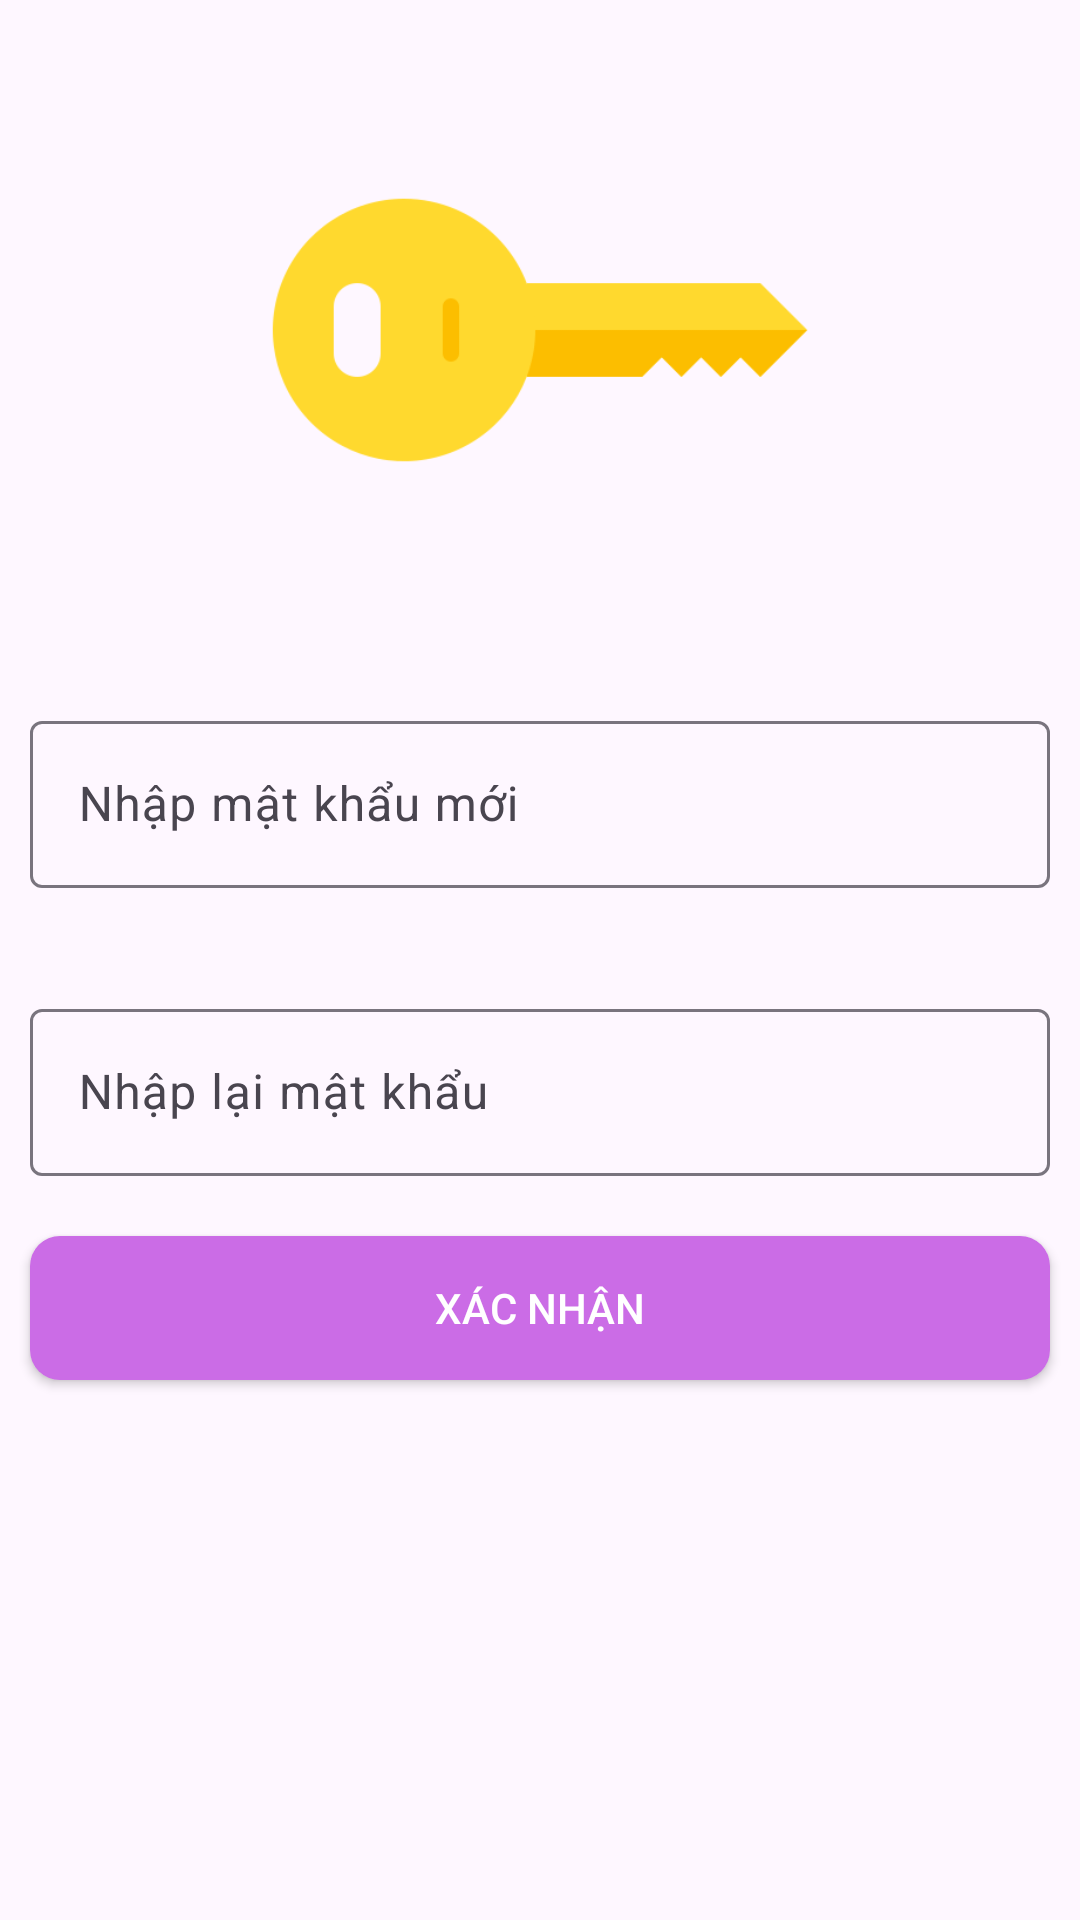

This screen was rendered from an Android layout file. Write that file and the resources it references.
<!-- AndroidManifest.xml: application theme Theme.PNLib_Ass -->
<!-- res/layout/fragment_doi_mk.xml -->
<?xml version="1.0" encoding="utf-8"?>
<LinearLayout xmlns:android="http://schemas.android.com/apk/res/android"
    android:layout_width="match_parent"
    android:layout_height="match_parent"
    android:orientation="vertical">

    <ImageView
        android:layout_width="200dp"
        android:layout_height="200dp"
        android:layout_gravity="center_horizontal"
        android:layout_marginTop="10dp"
        android:src="@drawable/key" />

    <com.google.android.material.textfield.TextInputLayout
        android:id="@+id/ed_new_password"
        android:layout_width="match_parent"
        android:layout_height="wrap_content"
        android:layout_marginTop="15dp"
        android:hint="Nhập mật khẩu mới"
        android:padding="10dp">

        <com.google.android.material.textfield.TextInputEditText
            android:layout_width="match_parent"
            android:layout_height="wrap_content"
            android:inputType="textPassword" />
    </com.google.android.material.textfield.TextInputLayout>

    <com.google.android.material.textfield.TextInputLayout
        android:id="@+id/ed_re_pasword"
        android:layout_width="match_parent"
        android:layout_height="wrap_content"
        android:layout_marginTop="15dp"
        android:hint="Nhập lại mật khẩu"
        android:padding="10dp">

        <com.google.android.material.textfield.TextInputEditText
            android:layout_width="match_parent"
            android:layout_height="wrap_content"
            android:inputType="textPassword" />
    </com.google.android.material.textfield.TextInputLayout>


    <Button
        android:id="@+id/btn_create_new_password"
        android:layout_width="match_parent"
        android:layout_height="wrap_content"
        android:layout_margin="10dp"
        android:layout_marginTop="15dp"
        android:background="@drawable/ripple_button"
        android:text="Xác nhận"
        android:textColor="@color/white" />
</LinearLayout>
<!-- resources referenced by this layout -->
<resources>
  <color name="white">#FFFFFFFF</color>
  <!-- drawable key: png bitmap (drawable, 8270 bytes) -->
  <!-- drawable ripple_button (drawable) -->
  <?xml version="1.0" encoding="utf-8"?>
  <ripple xmlns:android="http://schemas.android.com/apk/res/android"
      android:color="#8E8686"
      >
      <item android:id="@+id/mask">
          <shape android:shape="rectangle">
              <solid android:color="@color/fab_color"/>
              <corners android:radius="10dp"/>
          </shape>
      </item>
  </ripple>
  <style name="Theme.PNLib_Ass" parent="Base.Theme.PNLib_Ass" />
  <color name="fab_color">#cb6ce6</color>
  <style name="Base.Theme.PNLib_Ass" parent="Theme.Material3.DayNight.NoActionBar">
          
          
      </style>
</resources>
